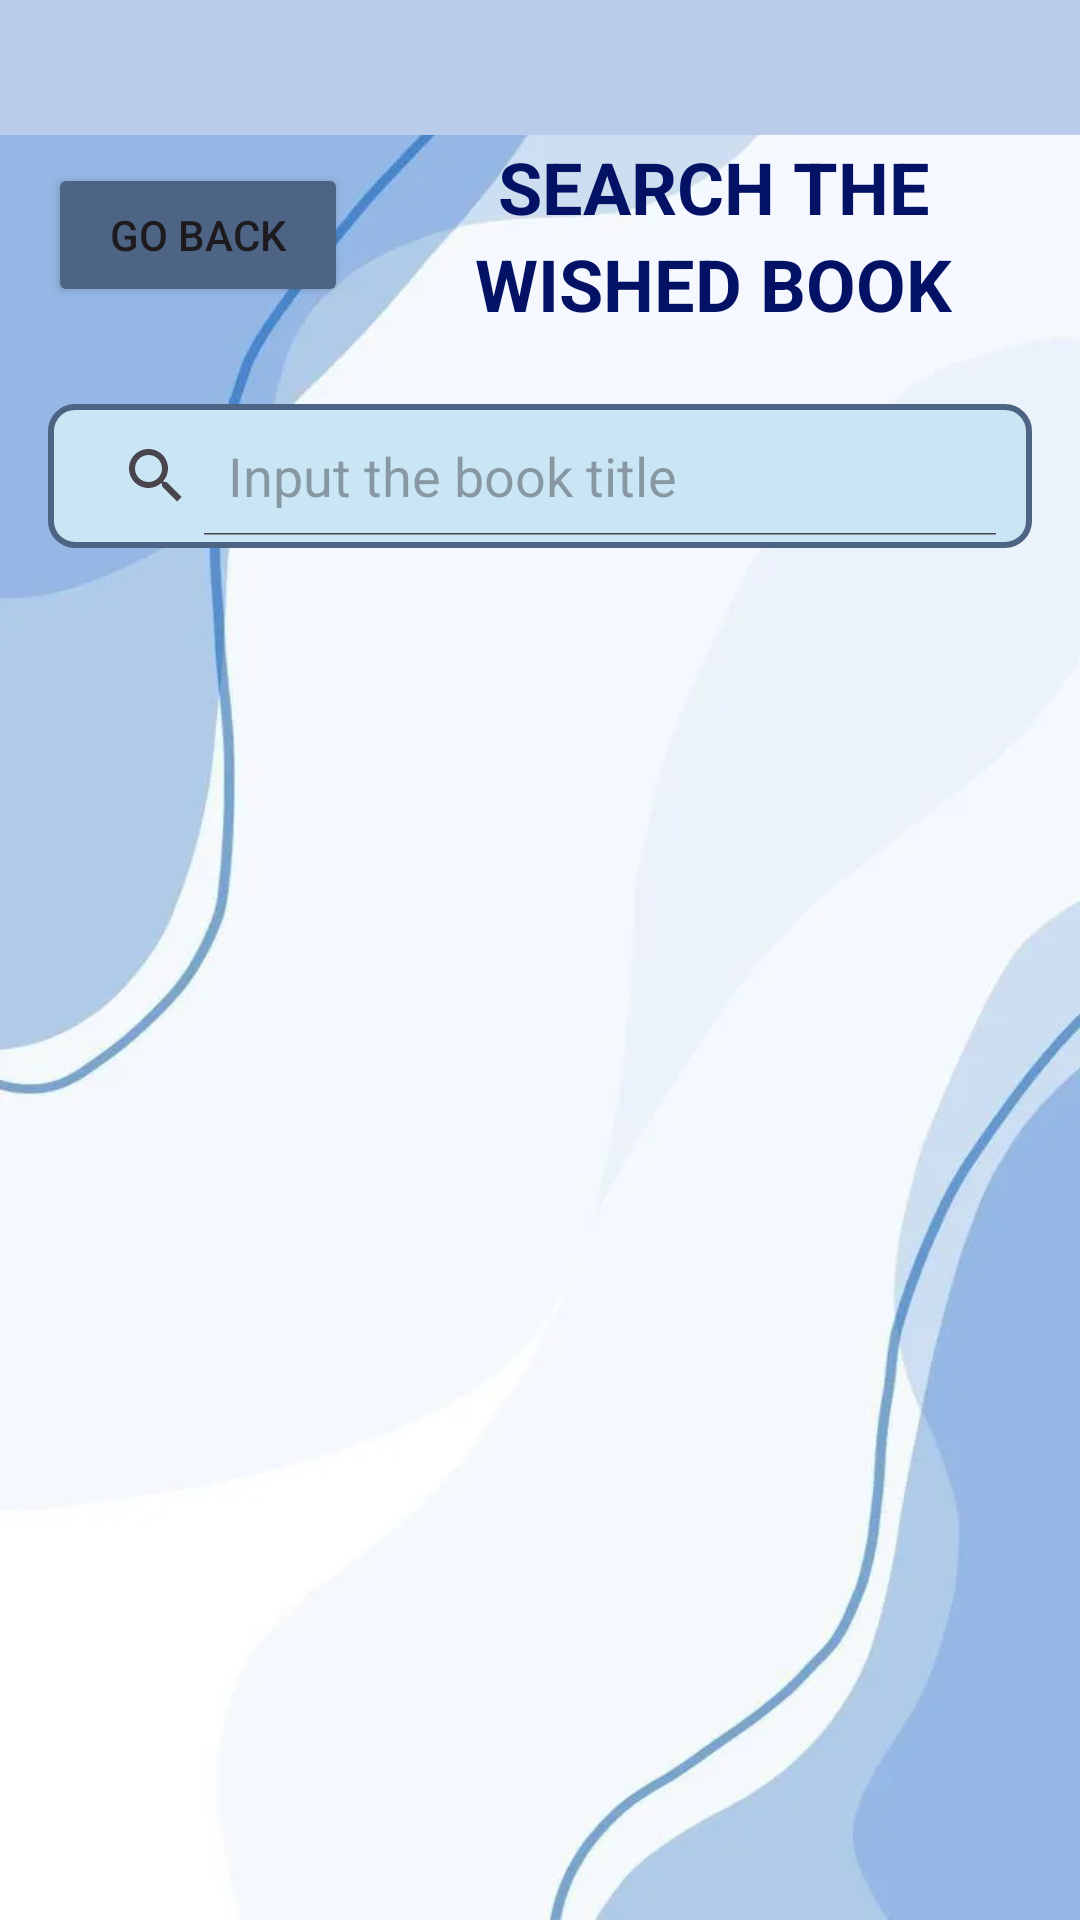

Write the Android layout XML for this screen, with the resource values it uses.
<!-- AndroidManifest.xml: application theme Theme.BookJounal -->
<!-- res/layout/fragment_search_wish_book.xml -->
<?xml version="1.0" encoding="utf-8"?>
<FrameLayout xmlns:android="http://schemas.android.com/apk/res/android"
    xmlns:app="http://schemas.android.com/apk/res-auto"
    xmlns:tools="http://schemas.android.com/tools"
    android:layout_width="match_parent"
    android:layout_height="match_parent"
    android:background="@drawable/fondo2"
    tools:context=".fragments.wishlist.SearchWishBookFragment">

    
    <LinearLayout
        android:layout_width="match_parent"
        android:layout_height="45dp"
        android:background="@color/not_use_space"
        android:orientation="vertical" />

    <LinearLayout
        android:layout_width="match_parent"
        android:layout_height="match_parent"
        android:orientation="vertical"
        android:padding="16dp"
        android:paddingTop="56dp">

        
        <LinearLayout
            android:layout_width="match_parent"
            android:layout_height="wrap_content"
            android:orientation="horizontal"
            android:gravity="center_vertical"
            android:layout_marginBottom="24dp"
            android:layout_marginTop="30dp">

            <Button
                android:id="@+id/btnBack"
                android:layout_width="100dp"
                android:layout_height="wrap_content"
                android:backgroundTint="@color/border_blue"
                android:text="@string/btn_GBack" />

            <LinearLayout
                android:layout_width="0dp"
                android:layout_height="wrap_content"
                android:layout_weight="1"
                android:orientation="vertical"
                android:gravity="center"
                android:layout_marginStart="16dp">

                <TextView
                    android:layout_width="wrap_content"
                    android:layout_height="wrap_content"
                    android:text="@string/search_book_title1"
                    android:textColor="#031264"
                    android:textSize="24sp"
                    android:textStyle="bold" />

                <TextView
                    android:layout_width="wrap_content"
                    android:layout_height="wrap_content"
                    android:text="@string/search_book_title3"
                    android:textColor="#031264"
                    android:textSize="24sp"
                    android:textStyle="bold" />
            </LinearLayout>
        </LinearLayout>

        
        <LinearLayout
            android:layout_width="match_parent"
            android:layout_height="wrap_content"
            android:gravity="center"
            android:orientation="horizontal"
            android:layout_marginBottom="24dp">

            <SearchView
                android:id="@+id/text"
                android:layout_width="match_parent"
                android:layout_height="wrap_content"
                android:background="@drawable/border"
                android:queryHint="@string/hint_search_book_titel"
                android:iconifiedByDefault="false" />
        </LinearLayout>

        
        <androidx.recyclerview.widget.RecyclerView
            android:id="@+id/recyclerviewWScontents"
            android:layout_width="match_parent"
            android:layout_height="0dp"
            android:layout_weight="1"
            app:layoutManager="androidx.recyclerview.widget.LinearLayoutManager" />
    </LinearLayout>
</FrameLayout>
<!-- resources referenced by this layout -->
<resources>
  <color name="border_blue">#4e6484</color>
  <color name="not_use_space">#b9cce9</color>
  <!-- drawable border (drawable) -->
  <?xml version="1.0" encoding="utf-8"?>
  <shape xmlns:android="http://schemas.android.com/apk/res/android">
      
      <solid android:color="@color/background_blue"/>
  
      
      <stroke
          android:width="2dp"
          android:color="@color/border_blue"/>
  
      
      <corners android:radius="8dp"/>
  
      
      <padding
          android:left="4dp"
          android:top="4dp"
          android:right="4dp"
          android:bottom="4dp"/>
  </shape>
  <!-- drawable fondo2: webp bitmap (drawable, 12068 bytes) -->
  <string name="btn_GBack">Go back</string>
  <string name="hint_search_book_titel">Input the book title</string>
  <string name="search_book_title1">SEARCH THE</string>
  <string name="search_book_title3">WISHED BOOK</string>
  <style name="Theme.BookJounal" parent="Base.Theme.BookJounal" />
  <color name="background_blue">#cae5f4</color>
  <style name="Base.Theme.BookJounal" parent="Theme.Material3.DayNight.NoActionBar">
          
          
      </style>
</resources>
